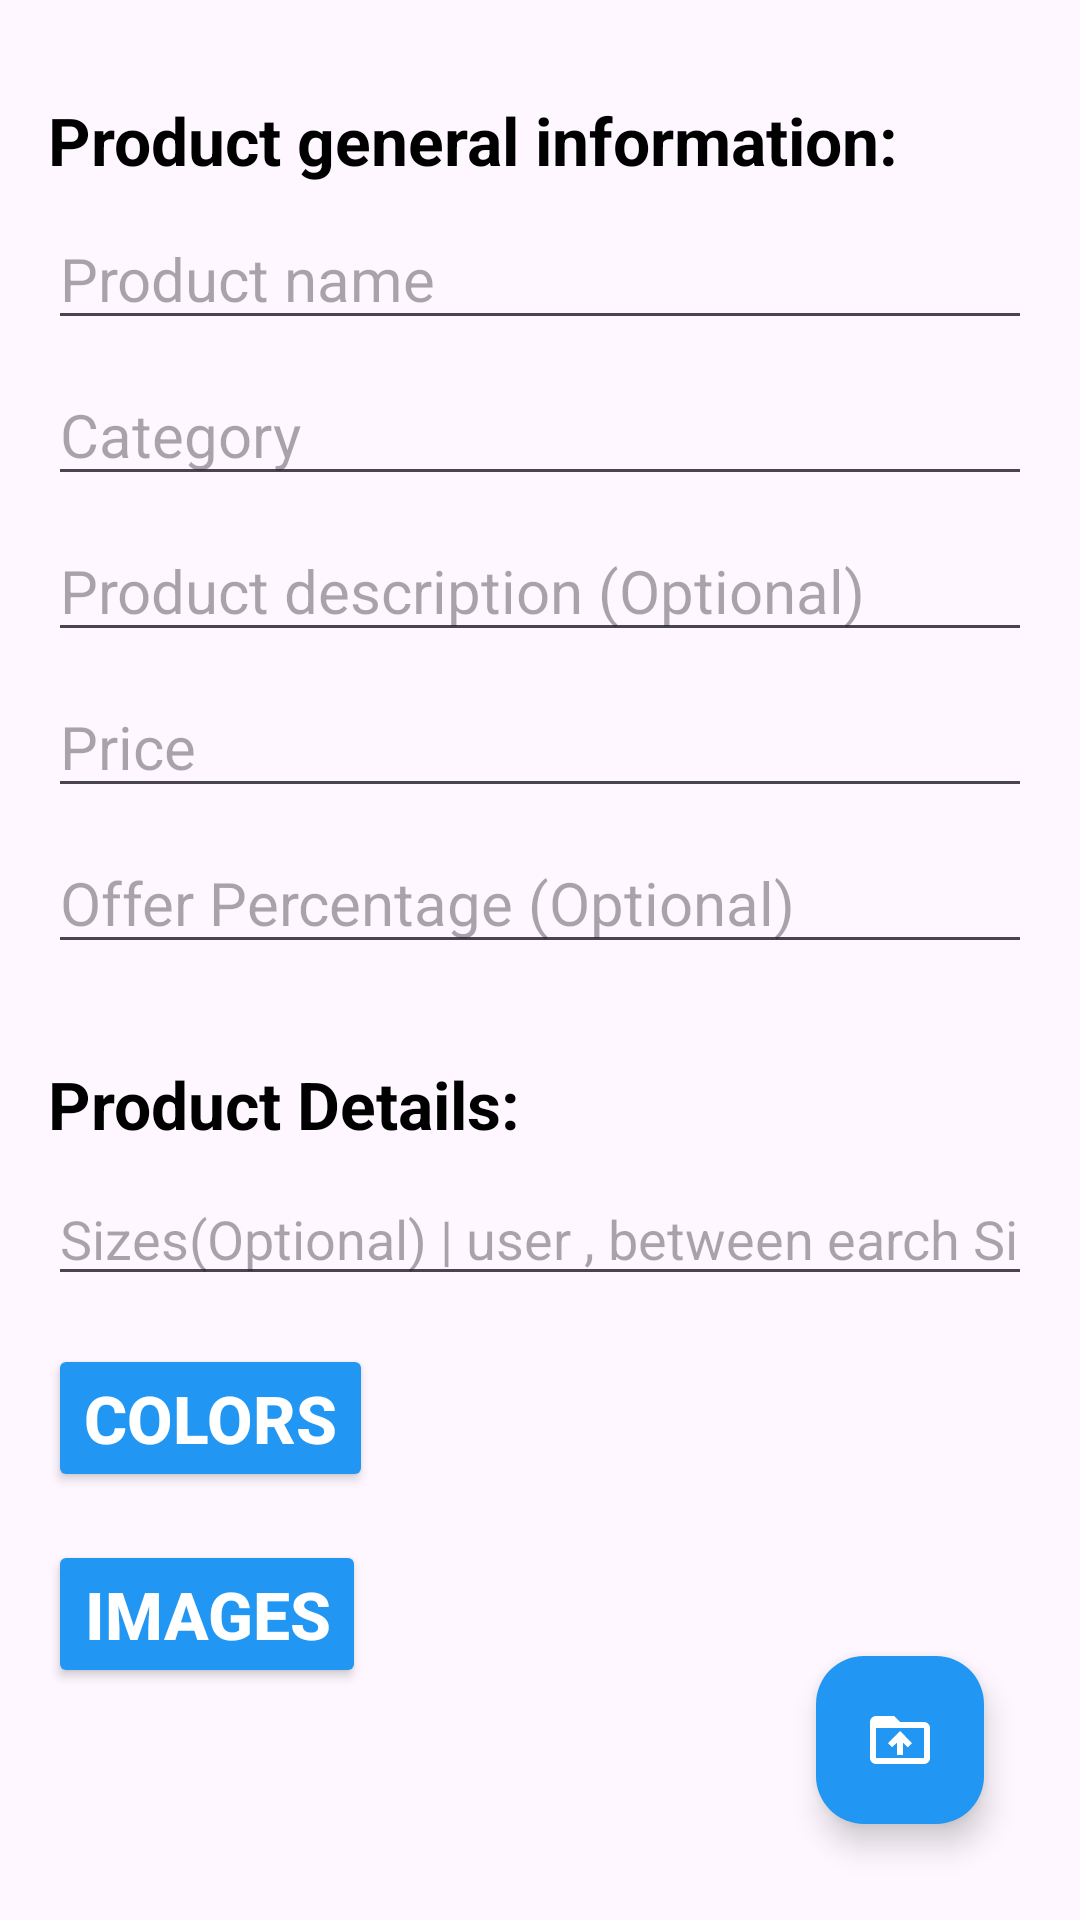

Android layout source for this screen:
<!-- AndroidManifest.xml: application theme Theme.ProductsAdderE_Commerce -->
<!-- res/layout/activity_main.xml -->
<?xml version="1.0" encoding="utf-8"?>
<androidx.constraintlayout.widget.ConstraintLayout xmlns:android="http://schemas.android.com/apk/res/android"
    xmlns:app="http://schemas.android.com/apk/res-auto"
    xmlns:tools="http://schemas.android.com/tools"
    android:id="@+id/main"
    android:layout_width="match_parent"
    android:layout_height="match_parent"
    tools:context=".MainActivity">

    <TextView
        android:id="@+id/tvHeader"
        android:layout_width="wrap_content"
        android:layout_height="wrap_content"
        android:text="@string/product_general_information"
        style="@style/header"
        app:layout_constraintStart_toStartOf="parent"
        app:layout_constraintTop_toTopOf="parent" />

    <EditText
        android:id="@+id/etName"
        android:layout_width="0dp"
        android:layout_height="wrap_content"
        android:hint="@string/product_name"
        style="@style/editText"
        app:layout_constraintStart_toStartOf="parent"
        app:layout_constraintEnd_toEndOf="parent"
        app:layout_constraintTop_toBottomOf="@id/tvHeader"/>

    <EditText
        android:id="@+id/etCategory"
        android:layout_width="0dp"
        android:layout_height="wrap_content"
        android:hint="@string/category"
        style="@style/editText"
        app:layout_constraintStart_toStartOf="parent"
        app:layout_constraintEnd_toEndOf="parent"
        app:layout_constraintTop_toBottomOf="@id/etName"/>

    <EditText
        android:id="@+id/etProductDescription"
        android:layout_width="0dp"
        android:layout_height="wrap_content"
        android:hint="@string/product_description_optional"
        style="@style/editText"
        app:layout_constraintStart_toStartOf="parent"
        app:layout_constraintEnd_toEndOf="parent"
        app:layout_constraintTop_toBottomOf="@id/etCategory"/>

    <EditText
        android:id="@+id/etPrice"
        android:layout_width="0dp"
        android:layout_height="wrap_content"
        android:hint="@string/price"
        style="@style/editText"
        app:layout_constraintStart_toStartOf="parent"
        app:layout_constraintEnd_toEndOf="parent"
        app:layout_constraintTop_toBottomOf="@id/etProductDescription"/>

    <EditText
        android:id="@+id/etOffer"
        android:layout_width="0dp"
        android:layout_height="wrap_content"
        android:hint="@string/offer_percentage_optional"
        style="@style/editText"
        app:layout_constraintStart_toStartOf="parent"
        app:layout_constraintEnd_toEndOf="parent"
        app:layout_constraintTop_toBottomOf="@id/etPrice"/>

    <TextView
        android:id="@+id/tvProductDetails"
        android:layout_width="wrap_content"
        android:layout_height="wrap_content"
        android:text="@string/product_details"
        style="@style/header"
        app:layout_constraintStart_toStartOf="parent"
        app:layout_constraintTop_toBottomOf="@id/etOffer"/>

    <EditText
        android:id="@+id/etSizes"
        android:layout_width="0dp"
        android:layout_height="wrap_content"
        android:hint="Sizes(Optional) | user , between earch Sizes"
        android:singleLine="true"
        style="@style/editText"
        android:textSize="18sp"
        app:layout_constraintStart_toStartOf="parent"
        app:layout_constraintEnd_toEndOf="parent"
        app:layout_constraintTop_toBottomOf="@id/tvProductDetails"/>

    <TextView
        android:id="@+id/tvUpdatedColors"
        android:layout_width="0dp"
        android:layout_height="wrap_content"
        app:layout_constraintStart_toEndOf="@id/btnColors"
        app:layout_constraintEnd_toEndOf="parent"
        app:layout_constraintTop_toTopOf="@id/btnColors"
        app:layout_constraintBottom_toBottomOf="@id/btnColors"
        android:textSize="13sp"
        android:layout_marginStart="8dp"
        android:layout_marginEnd="16dp"/>


    <androidx.appcompat.widget.AppCompatButton
        android:id="@+id/btnColors"
        android:layout_width="wrap_content"
        android:layout_height="wrap_content"
        android:text="COLORS"
        style="@style/buttonText"
        android:backgroundTint="@color/colorPrimary"
        app:layout_constraintStart_toStartOf="parent"
        app:layout_constraintTop_toBottomOf="@id/etSizes"/>

    <TextView
        android:id="@+id/tvImagesCount"
        android:layout_width="wrap_content"
        android:layout_height="wrap_content"
        android:textSize="14sp"
        app:layout_constraintTop_toTopOf="@id/btnImages"
        app:layout_constraintBottom_toBottomOf="@id/btnImages"
        app:layout_constraintStart_toEndOf="@id/btnImages"
        android:layout_marginStart="8dp"/>

    <androidx.appcompat.widget.AppCompatButton
        android:id="@+id/btnImages"
        android:layout_width="wrap_content"
        android:layout_height="wrap_content"
        android:text="IMAGES"
        style="@style/buttonText"
        android:backgroundTint="@color/colorPrimary"
        app:layout_constraintStart_toStartOf="parent"
        app:layout_constraintTop_toBottomOf="@id/btnColors"/>

    <com.google.android.material.floatingactionbutton.FloatingActionButton
        android:id="@+id/fabSave"
        android:layout_width="wrap_content"
        android:layout_height="wrap_content"
        android:backgroundTint="@color/colorPrimary"
        android:tintMode="@color/white"
        app:srcCompat="@drawable/baseline_drive_folder_upload_24"
        app:layout_constraintEnd_toEndOf="parent"
        app:layout_constraintBottom_toBottomOf="parent"
        android:layout_marginEnd="32dp"
        android:layout_marginBottom="32dp"
        />

</androidx.constraintlayout.widget.ConstraintLayout>
<!-- resources referenced by this layout -->
<resources>
  <color name="colorPrimary">#2196F3</color>
  <color name="white">#FFFFFFFF</color>
  <!-- drawable baseline_drive_folder_upload_24 (drawable) -->
  <vector xmlns:android="http://schemas.android.com/apk/res/android" android:height="24dp" android:tint="@color/white" android:viewportHeight="24" android:viewportWidth="24" android:width="24dp">
        
      <path android:fillColor="@android:color/white" android:pathData="M20,6h-8l-2,-2L4,4c-1.1,0 -1.99,0.9 -1.99,2L2,18c0,1.1 0.9,2 2,2h16c1.1,0 2,-0.9 2,-2L22,8c0,-1.1 -0.9,-2 -2,-2zM20,18L4,18L4,8h16v10zM8,13.01l1.41,1.41L11,12.84L11,17h2v-4.16l1.59,1.59L16,13.01 12.01,9 8,13.01z"/>
      
  </vector>
  <string name="category">Category</string>
  <string name="offer_percentage_optional">Offer Percentage (Optional)</string>
  <string name="price">Price</string>
  <string name="product_description_optional">Product description (Optional)</string>
  <string name="product_details">Product Details:</string>
  <string name="product_general_information">Product general information:</string>
  <string name="product_name">Product name</string>
  <style name="buttonText">
          <item name="android:textSize">22sp</item>
          <item name="android:textStyle">bold</item>
          <item name="android:textColor">@color/white</item>
          <item name="android:layout_marginStart">16dp</item>
          <item name="android:layout_marginTop">16dp</item>
      </style>
  <style name="editText">
          <item name="android:textSize">20sp</item>
          <item name="android:textColor">@color/dark_grey</item>
          <item name="android:layout_marginStart">16dp</item>
          <item name="android:layout_marginEnd">16dp</item>
          <item name="android:layout_marginTop">8dp</item>
      </style>
  <style name="header">
          <item name="android:textSize">22sp</item>
          <item name="android:textStyle">bold</item>
          <item name="android:textColor">@color/black</item>
          <item name="android:layout_marginTop">32dp</item>
          <item name="android:layout_marginStart">16dp</item>
      </style>
  <style name="Theme.ProductsAdderE_Commerce" parent="Base.Theme.ProductsAdderE_Commerce" />
  <color name="dark_grey">#2C2C2C</color>
  <color name="black">#FF000000</color>
  <style name="Base.Theme.ProductsAdderE_Commerce" parent="Theme.Material3.DayNight.NoActionBar">
          
          
      </style>
</resources>
